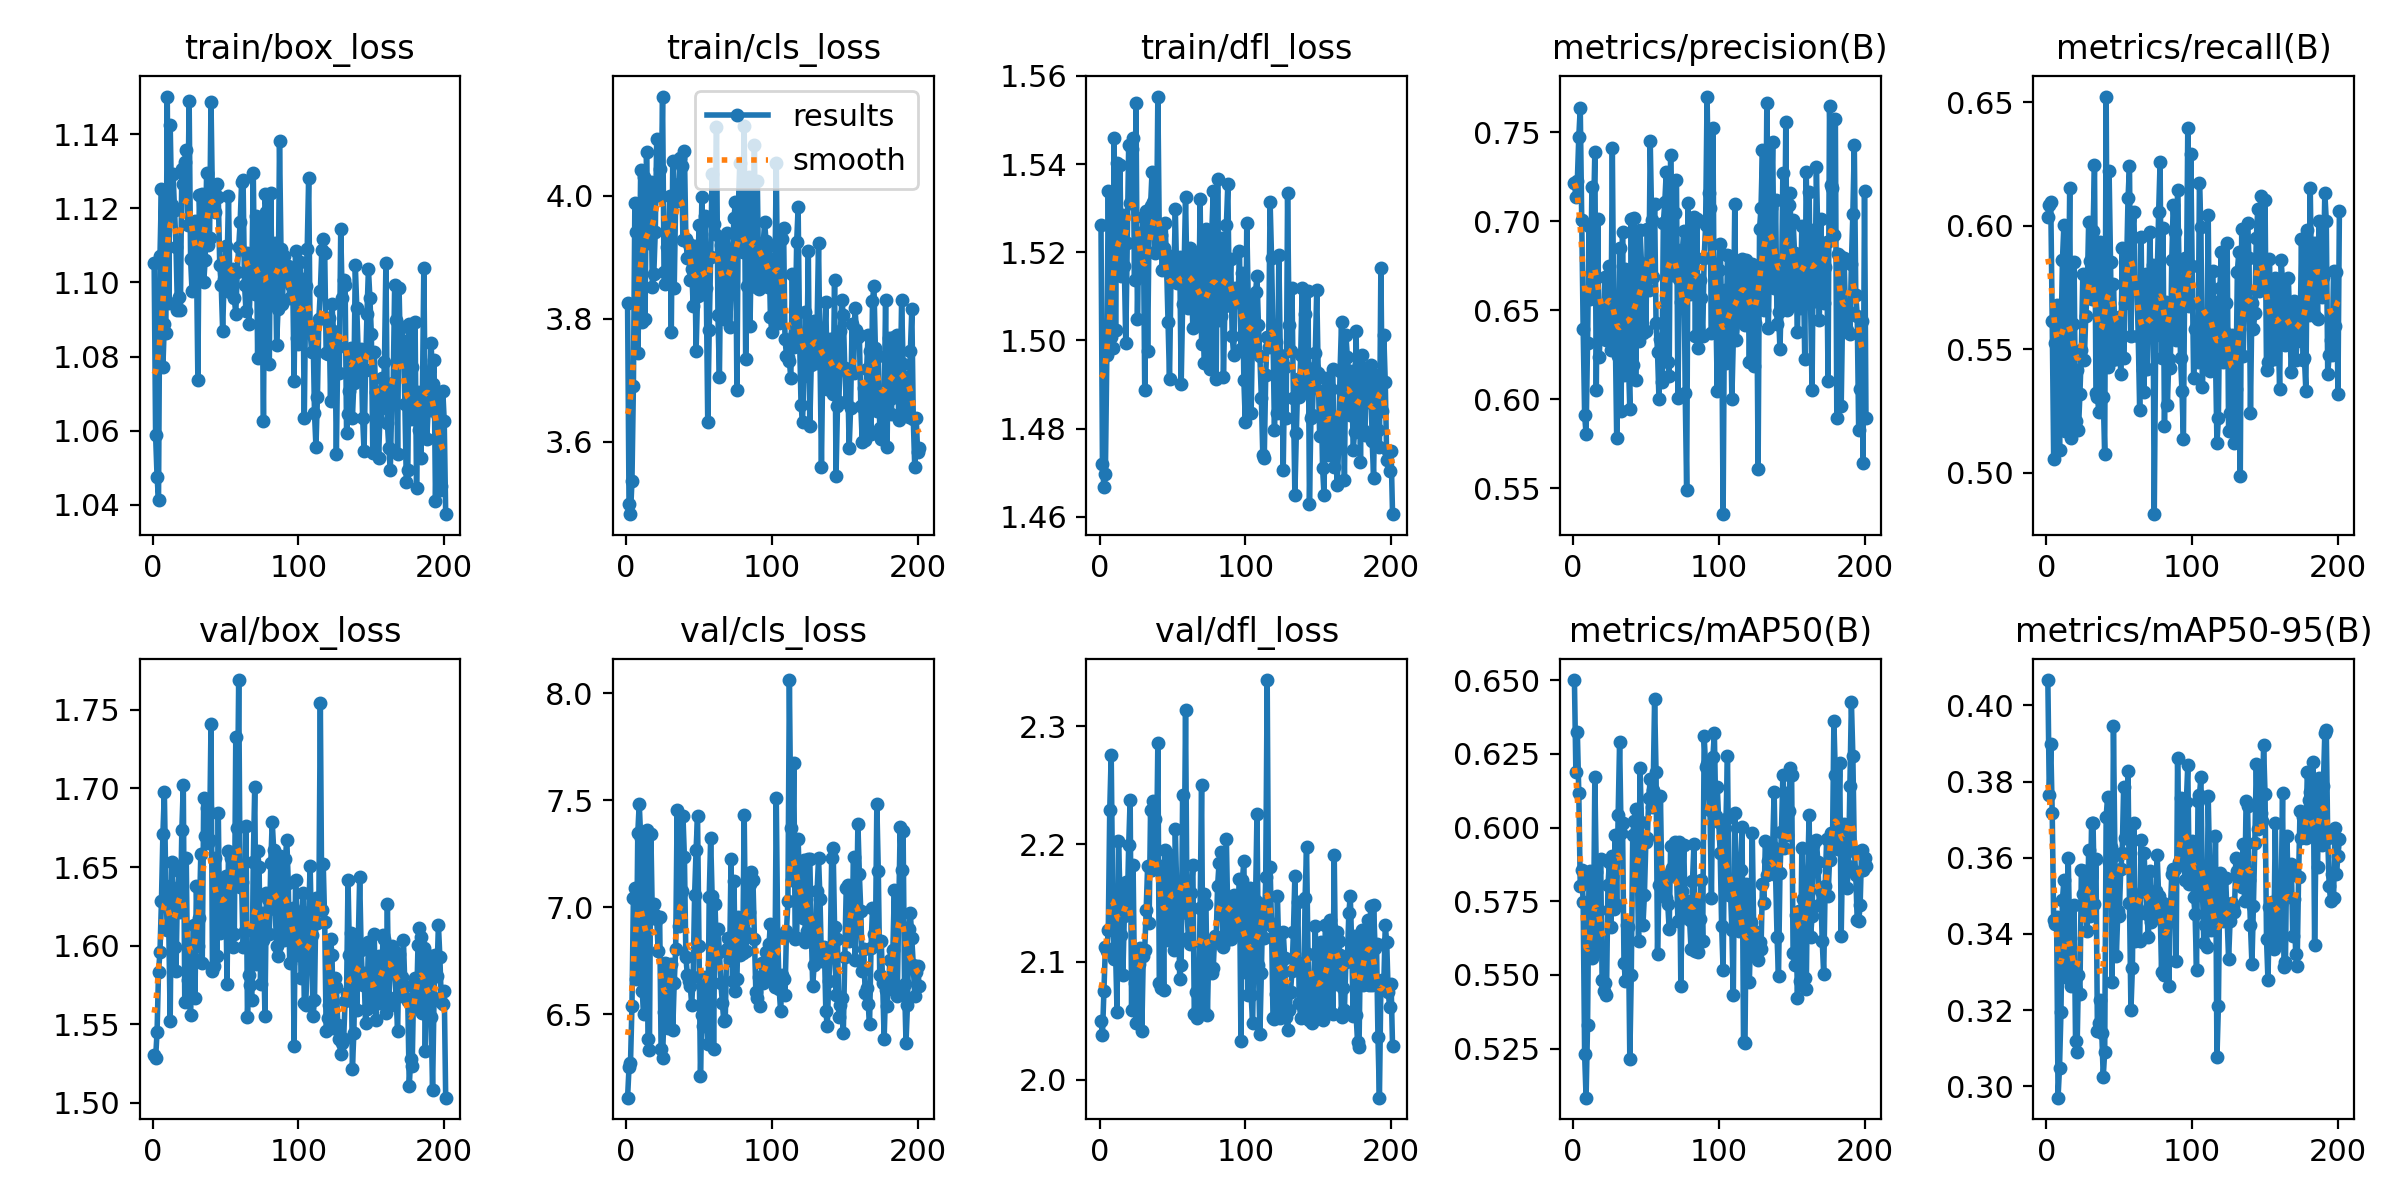

The data file committed next to this chart (first rows):
epoch, train/box_loss, train/cls_loss, train/dfl_loss, metrics/precision(B), metrics/recall(B), metrics/mAP50(B), metrics/mAP50-95(B), val/box_loss, val/cls_loss, val/dfl_loss, lr/pg0, lr/pg1, lr/pg2
1, 1.105, 3.825, 1.526, 0.7214, 0.6034, 0.65, 0.4067, 1.531, 6.11, 2.05, 0.0025, 0.0025, 0.0025
2, 1.059, 3.498, 1.472, 0.7138, 0.6085, 0.6187, 0.3766, 1.528, 6.252, 2.038, 0.005095, 0.005095, 0.005095
3, 1.048, 3.482, 1.467, 0.7227, 0.6096, 0.6324, 0.3898, 1.545, 6.271, 2.075, 0.007685, 0.007685, 0.007685
4, 1.041, 3.535, 1.47, 0.7473, 0.5613, 0.6116, 0.3717, 1.583, 6.537, 2.112, 0.00997, 0.00997, 0.00997
5, 1.107, 3.691, 1.497, 0.7635, 0.5057, 0.5802, 0.3435, 1.596, 7.042, 2.109, 0.00996, 0.00996, 0.00996
6, 1.125, 3.989, 1.534, 0.7007, 0.5525, 0.5854, 0.3427, 1.628, 7.088, 2.127, 0.00995, 0.00995, 0.00995
7, 1.077, 3.942, 1.503, 0.6395, 0.568, 0.5748, 0.3445, 1.671, 6.663, 2.229, 0.009941, 0.009941, 0.009941
8, 1.089, 3.744, 1.501, 0.5911, 0.5525, 0.523, 0.297, 1.698, 7.345, 2.276, 0.009931, 0.009931, 0.009931
9, 1.086, 3.847, 1.498, 0.5805, 0.5091, 0.5084, 0.3049, 1.638, 7.485, 2.158, 0.009921, 0.009921, 0.009921
10, 1.15, 4.043, 1.546, 0.6314, 0.5528, 0.5329, 0.3195, 1.61, 7.325, 2.102, 0.009911, 0.009911, 0.009911
11, 1.094, 3.794, 1.502, 0.697, 0.586, 0.5831, 0.3489, 1.614, 6.61, 2.108, 0.009901, 0.009901, 0.009901
12, 1.143, 4.03, 1.54, 0.6561, 0.6002, 0.5851, 0.3541, 1.552, 6.503, 2.058, 0.009891, 0.009891, 0.009891
13, 1.121, 3.8, 1.516, 0.719, 0.5169, 0.5558, 0.3286, 1.653, 7.032, 2.203, 0.009881, 0.009881, 0.009881
14, 1.129, 4.071, 1.54, 0.6981, 0.5576, 0.5577, 0.3457, 1.62, 7.36, 2.159, 0.009871, 0.009871, 0.009871
15, 1.12, 3.926, 1.514, 0.7388, 0.5575, 0.617, 0.3598, 1.599, 6.385, 2.123, 0.009861, 0.009861, 0.009861
16, 1.11, 3.923, 1.528, 0.6052, 0.6152, 0.5848, 0.3389, 1.584, 6.33, 2.089, 0.009851, 0.009851, 0.009851
17, 1.093, 4.022, 1.517, 0.7011, 0.514, 0.558, 0.3264, 1.636, 7.342, 2.139, 0.009842, 0.009842, 0.009842
18, 1.096, 3.852, 1.5, 0.6236, 0.5602, 0.572, 0.331, 1.647, 6.95, 2.168, 0.009832, 0.009832, 0.009832
19, 1.093, 3.873, 1.522, 0.6431, 0.5854, 0.5893, 0.3477, 1.621, 7.013, 2.143, 0.009822, 0.009822, 0.009822
20, 1.131, 3.942, 1.544, 0.6384, 0.5211, 0.5482, 0.312, 1.673, 6.965, 2.199, 0.009812, 0.009812, 0.009812
21, 1.127, 4.093, 1.531, 0.6431, 0.5418, 0.5447, 0.3089, 1.702, 6.947, 2.238, 0.009802, 0.009802, 0.009802
22, 1.133, 4.011, 1.543, 0.6686, 0.5174, 0.5472, 0.3292, 1.564, 6.796, 2.059, 0.009792, 0.009792, 0.009792
23, 1.136, 4.044, 1.546, 0.6333, 0.5319, 0.5432, 0.3242, 1.656, 6.955, 2.183, 0.009782, 0.009782, 0.009782
24, 1.115, 4, 1.514, 0.6544, 0.5499, 0.5804, 0.3567, 1.578, 6.335, 2.083, 0.009772, 0.009772, 0.009772
25, 1.149, 4.162, 1.554, 0.675, 0.5807, 0.5884, 0.3505, 1.567, 6.297, 2.048, 0.009762, 0.009762, 0.009762
26, 1.106, 3.877, 1.505, 0.6275, 0.5455, 0.5663, 0.3566, 1.556, 6.51, 2.061, 0.009753, 0.009753, 0.009753
27, 1.098, 3.856, 1.524, 0.7411, 0.5633, 0.5905, 0.346, 1.593, 6.74, 2.098, 0.009743, 0.009743, 0.009743
28, 1.115, 3.917, 1.518, 0.641, 0.5733, 0.5722, 0.3408, 1.613, 6.733, 2.112, 0.009733, 0.009733, 0.009733
29, 1.117, 3.92, 1.515, 0.6383, 0.6015, 0.5975, 0.362, 1.567, 6.435, 2.041, 0.009723, 0.009723, 0.009723
30, 1.108, 4, 1.528, 0.5784, 0.5857, 0.5739, 0.3447, 1.638, 6.668, 2.105, 0.009713, 0.009713, 0.009713
31, 1.074, 3.779, 1.489, 0.624, 0.5705, 0.6044, 0.3692, 1.6, 6.734, 2.11, 0.009703, 0.009703, 0.009703
32, 1.124, 4.058, 1.529, 0.685, 0.598, 0.6291, 0.3692, 1.618, 6.427, 2.144, 0.009693, 0.009693, 0.009693
33, 1.111, 3.849, 1.498, 0.5936, 0.6246, 0.5982, 0.3479, 1.658, 6.646, 2.182, 0.009683, 0.009683, 0.009683
34, 1.124, 3.995, 1.526, 0.6939, 0.5324, 0.6016, 0.3597, 1.589, 6.804, 2.133, 0.009673, 0.009673, 0.009673
35, 1.1, 3.993, 1.53, 0.6134, 0.5307, 0.5542, 0.3146, 1.694, 7.453, 2.229, 0.009663, 0.009663, 0.009663
36, 1.106, 4.019, 1.538, 0.6733, 0.5246, 0.5479, 0.3166, 1.669, 6.911, 2.178, 0.009654, 0.009654, 0.009654
37, 1.13, 4.062, 1.532, 0.6502, 0.5934, 0.567, 0.3226, 1.688, 6.926, 2.237, 0.009644, 0.009644, 0.009644
38, 1.11, 4.049, 1.52, 0.6216, 0.5559, 0.5661, 0.314, 1.665, 7.077, 2.221, 0.009634, 0.009634, 0.009634
39, 1.112, 3.928, 1.52, 0.5946, 0.5307, 0.5217, 0.3025, 1.667, 7.425, 2.18, 0.009624, 0.009624, 0.009624
40, 1.149, 4.073, 1.555, 0.7012, 0.5075, 0.5501, 0.3091, 1.741, 7.232, 2.286, 0.009614, 0.009614, 0.009614
41, 1.122, 3.929, 1.524, 0.6193, 0.6524, 0.5976, 0.3708, 1.584, 6.768, 2.083, 0.009604, 0.009604, 0.009604
42, 1.125, 3.899, 1.524, 0.7016, 0.5428, 0.6022, 0.376, 1.587, 6.683, 2.078, 0.009594, 0.009594, 0.009594
43, 1.119, 3.922, 1.516, 0.6106, 0.6224, 0.6062, 0.3589, 1.656, 6.653, 2.181, 0.009584, 0.009584, 0.009584
44, 1.126, 3.863, 1.521, 0.6625, 0.5856, 0.5917, 0.3628, 1.593, 6.632, 2.076, 0.009574, 0.009574, 0.009574
45, 1.123, 3.881, 1.527, 0.6324, 0.5455, 0.5616, 0.3274, 1.685, 6.545, 2.195, 0.009564, 0.009564, 0.009564
46, 1.105, 3.82, 1.517, 0.6948, 0.5764, 0.6203, 0.3946, 1.608, 6.675, 2.13, 0.009555, 0.009555, 0.009555
47, 1.099, 3.919, 1.504, 0.6764, 0.5584, 0.6019, 0.3607, 1.612, 7.059, 2.119, 0.009545, 0.009545, 0.009545
48, 1.087, 3.747, 1.491, 0.6374, 0.546, 0.5669, 0.3341, 1.633, 7.269, 2.191, 0.009535, 0.009535, 0.009535
49, 1.101, 3.837, 1.514, 0.6755, 0.5498, 0.577, 0.346, 1.638, 7.425, 2.177, 0.009525, 0.009525, 0.009525
50, 1.11, 3.953, 1.519, 0.6386, 0.5633, 0.5952, 0.3448, 1.644, 6.819, 2.165, 0.009515, 0.009515, 0.009515
51, 1.104, 3.875, 1.515, 0.6954, 0.5398, 0.5964, 0.3569, 1.575, 6.212, 2.11, 0.009505, 0.009505, 0.009505
52, 1.123, 3.999, 1.53, 0.6612, 0.5911, 0.61, 0.3612, 1.66, 6.498, 2.213, 0.009495, 0.009495, 0.009495
53, 1.097, 3.84, 1.513, 0.7448, 0.5464, 0.6164, 0.3786, 1.643, 6.443, 2.157, 0.009485, 0.009485, 0.009485
54, 1.099, 3.967, 1.518, 0.7005, 0.5686, 0.607, 0.3653, 1.655, 6.672, 2.165, 0.009475, 0.009475, 0.009475
55, 1.104, 3.85, 1.519, 0.6685, 0.583, 0.6126, 0.3665, 1.599, 6.505, 2.085, 0.009465, 0.009465, 0.009465
56, 1.096, 3.632, 1.49, 0.7094, 0.6112, 0.6435, 0.3827, 1.607, 6.359, 2.098, 0.009456, 0.009456, 0.009456
57, 1.092, 3.781, 1.508, 0.6427, 0.6243, 0.6187, 0.348, 1.733, 7.048, 2.241, 0.009446, 0.009446, 0.009446
58, 1.103, 3.901, 1.516, 0.6265, 0.5553, 0.5571, 0.3201, 1.675, 7.322, 2.165, 0.009436, 0.009436, 0.009436
59, 1.109, 4.036, 1.533, 0.6001, 0.595, 0.5806, 0.3312, 1.769, 7.053, 2.314, 0.009426, 0.009426, 0.009426
60, 1.116, 3.954, 1.513, 0.6341, 0.6055, 0.6106, 0.3692, 1.637, 6.338, 2.141, 0.009416, 0.009416, 0.009416
... 141 more rows
